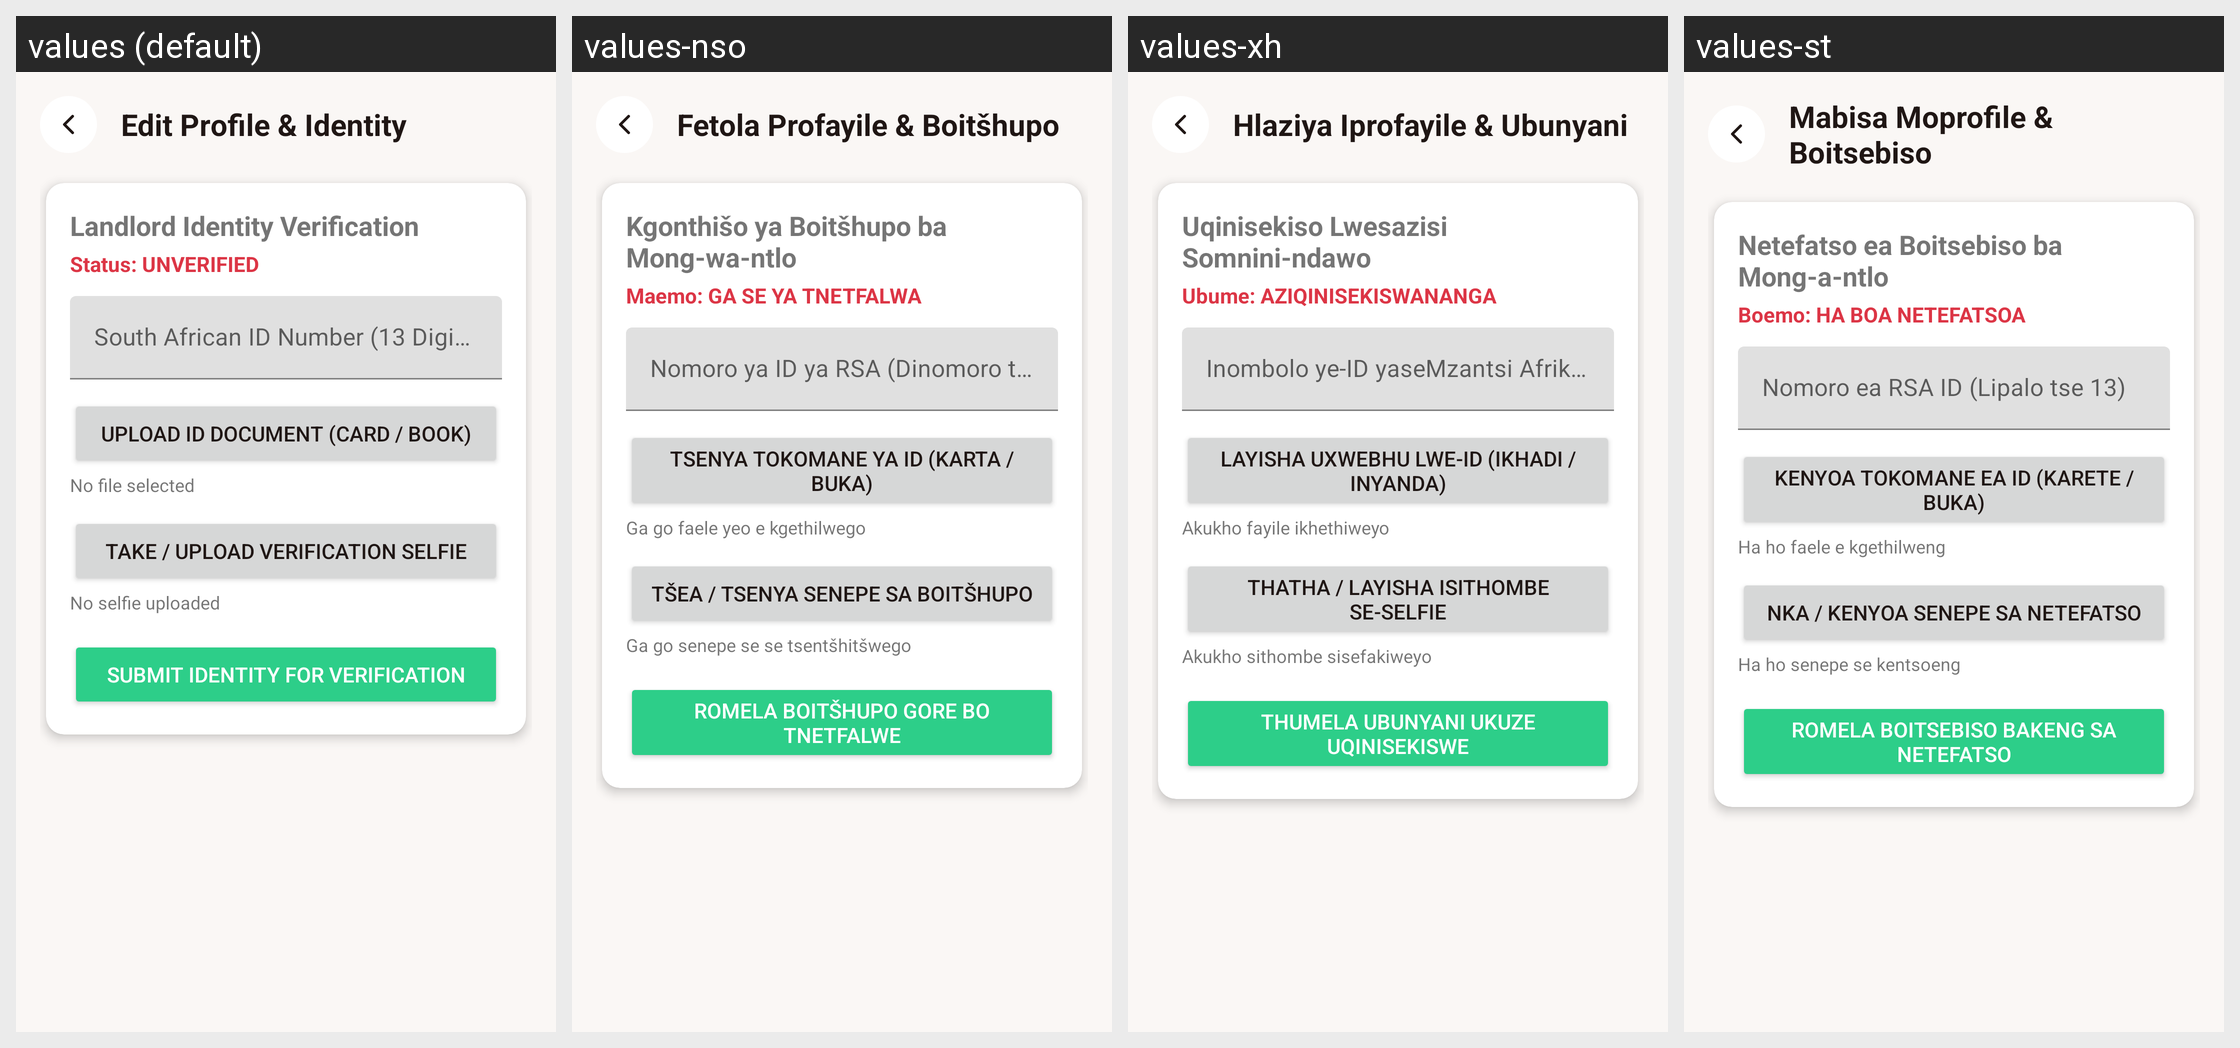

Locale-by-locale string values for the Android screen shown in this grid:
Android screen res/layout/activity_edit_profile.xml rendered under 4 locales, left to right: values (default), values-nso, values-xh, values-st. Device: Nexus 5 (rendered at 1080×1920; each locale shown at half size, 540×960, under a caption strip naming it); theme Theme.IkhayaAccommodationSeekingApp.
Other locales in the repository, not shown: values-af, values-zu.
Strings drawn on this screen, with the default value and each locale's value (text and hints the layout hard-codes, and strings that could not be matched under every locale, appear in the picture but are not listed):

edit_profile_identity
  values: Edit Profile & Identity
  values-nso: Fetola Profayile & Boitšhupo
  values-xh: Hlaziya Iprofayile & Ubunyani
  values-st: Mabisa Moprofile & Boitsebiso

title_landlord_identity_verification
  values: Landlord Identity Verification
  values-nso: Kgonthišo ya Boitšhupo ba Mong-wa-ntlo
  values-xh: Uqinisekiso Lwesazisi Somnini-ndawo
  values-st: Netefatso ea Boitsebiso ba Mong-a-ntlo

status_unverified
  values: Status: UNVERIFIED
  values-nso: Maemo: GA SE YA TNETFALWA
  values-xh: Ubume: AZIQINISEKISWANANGA
  values-st: Boemo: HA BOA NETEFATSOA

label_sa_id_number_13
  values: South African ID Number (13 Digits)
  values-nso: Nomoro ya ID ya RSA (Dinomoro tša 13)
  values-xh: Inombolo ye-ID yaseMzantsi Afrika (Izinombolo ezi-13)
  values-st: Nomoro ea RSA ID (Lipalo tse 13)

btn_upload_id_doc
  values: Upload ID Document (Card / Book)
  values-nso: Tsenya Tokomane ya ID (Karta / Buka)
  values-xh: Layisha Uxwebhu lwe-ID (Ikhadi / Inyanda)
  values-st: Kenyoa Tokomane ea ID (Karete / Buka)

no_file_selected
  values: No file selected
  values-nso: Ga go faele yeo e kgethilwego
  values-xh: Akukho fayile ikhethiweyo
  values-st: Ha ho faele e kgethilweng

btn_take_upload_selfie
  values: Take / Upload Verification Selfie
  values-nso: Tšea / Tsenya Senepe sa Boitšhupo
  values-xh: Thatha / Layisha Isithombe se-Selfie
  values-st: Nka / Kenyoa Senepe sa Netefatso

status_no_selfie_uploaded
  values: No selfie uploaded
  values-nso: Ga go senepe se se tsentšhitšwego
  values-xh: Akukho sithombe sisefakiweyo
  values-st: Ha ho senepe se kentsoeng

btn_submit_identity_verification
  values: Submit Identity for Verification
  values-nso: Romela Boitšhupo gore bo Tnetfalwe
  values-xh: Thumela Ubunyani Ukuze Uqinisekiswe
  values-st: Romela Boitsebiso bakeng sa Netefatso
